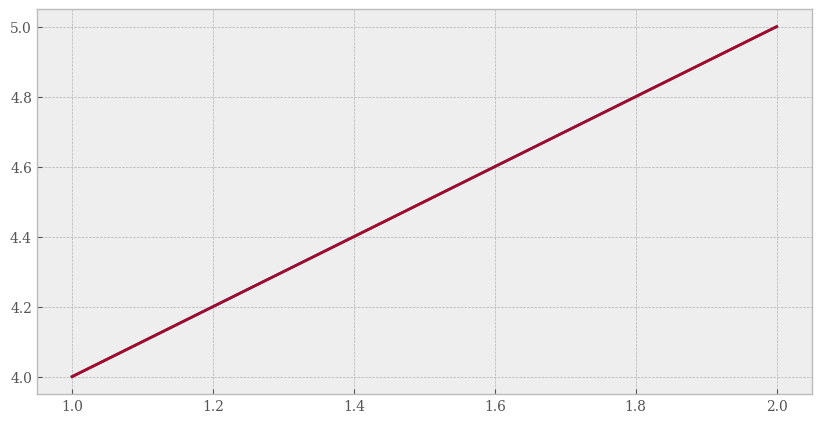
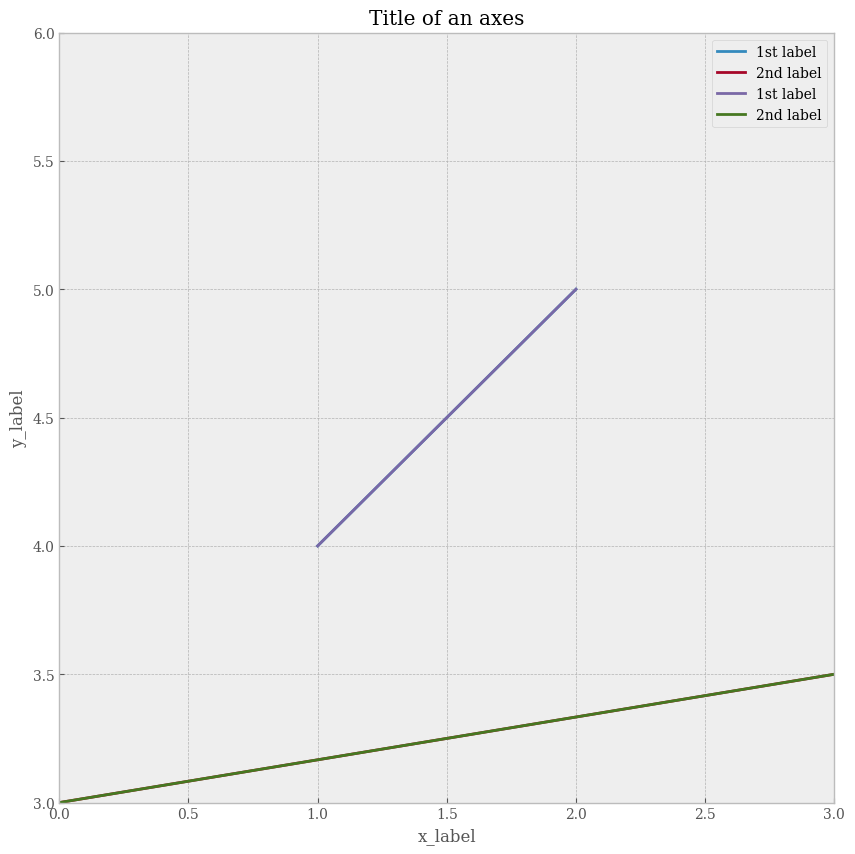
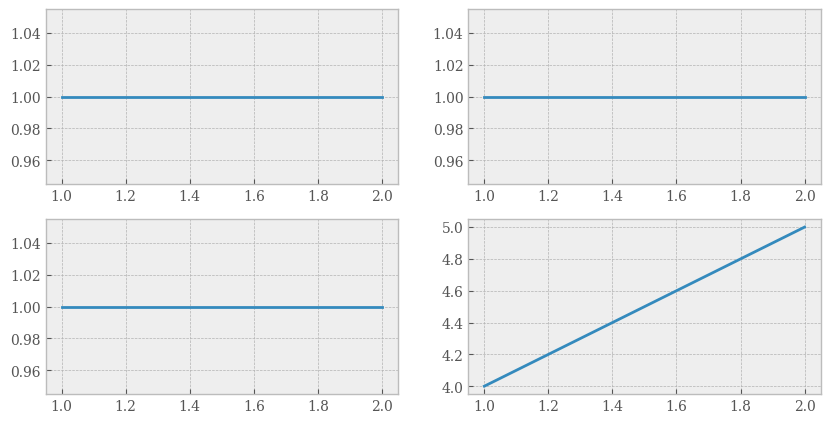
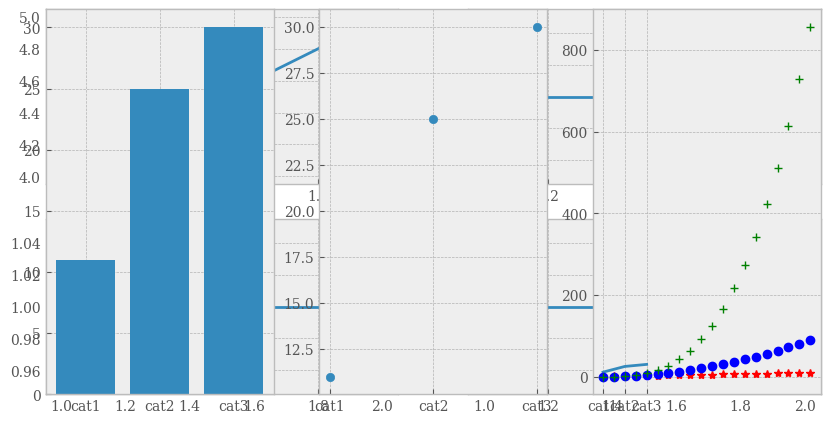
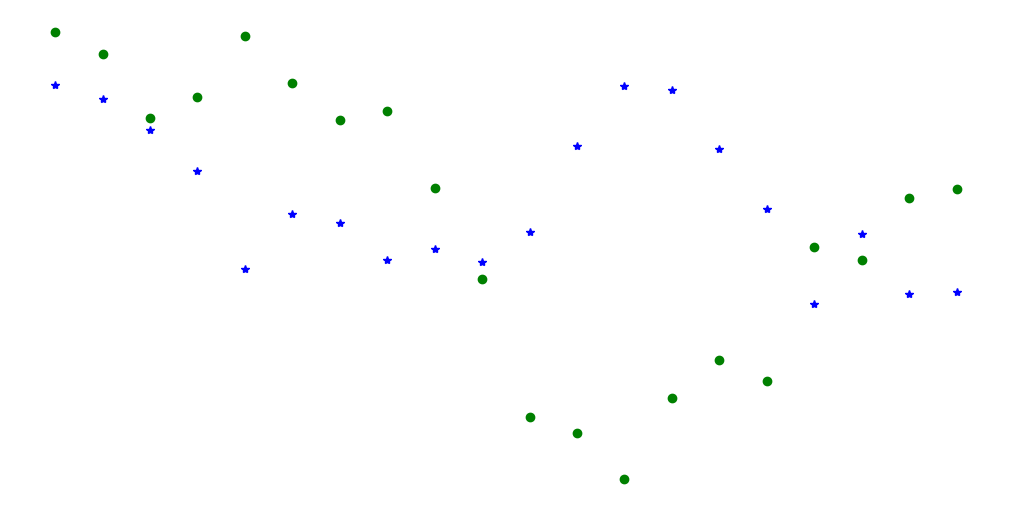
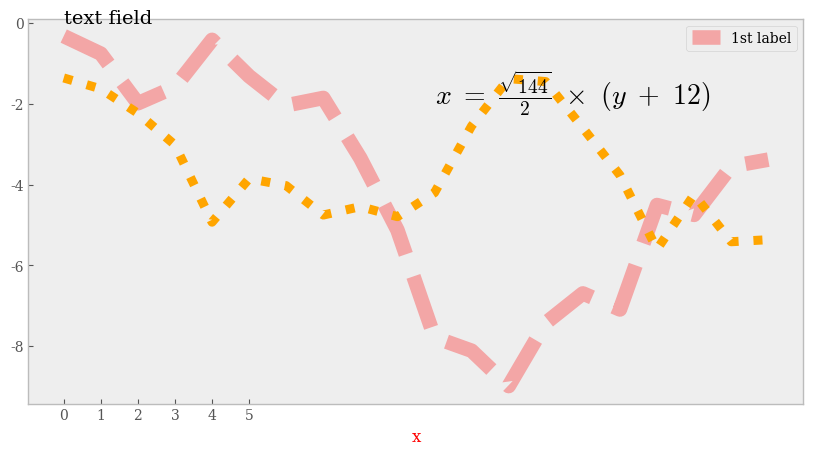
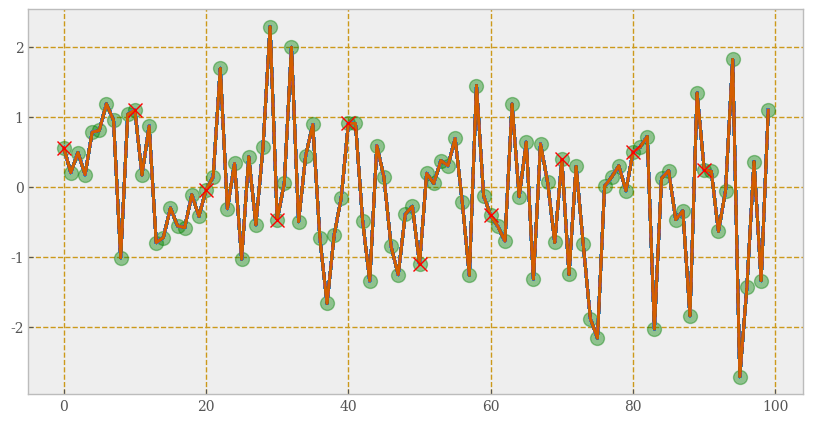

These charts were generated, in order, by the following Python code: (Note: this script raises an exception after producing the figures.)
# %% MatPlotLib overview
import numpy as np
import matplotlib as mpl
import matplotlib.pyplot as plt

#%% General
mpl.__version__
mpl.rcParams
plt.rcParams
plt.rcParams['figure.figsize'] = [10, 5]
plt.rcParams['figure.dpi'] = 100
plt.style.available  # note the fast style
plt.style.use('ggplot')
plt.style.use('bmh')
mpl.rcParams['font.family'] = 'serif'




# %% Matplotlib official - Quick Start Guide
# %% https://matplotlib.org/stable/users/explain/quick_start.html

# notes from the matplotlib website
'''
All of plotting functions expect numpy.array or numpy.ma.masked_array as input. It is best to convert Pandas and others  to numpy.array objects prior to plotting.

    for example instead of:     pd.DataFrame(np.random.rand(4, 5), columns = list('abcde'))
    use:                        pd.DataFrame(np.random.rand(4, 5), columns = list('abcde')).values
'''


'''
two ways to use Matplotlib:
1] Explicitly create figures and axes - "object-oriented (OO) style"
2] use pyplot functions for plotting    
'''
#1] OOP:
fig, ax = plt.subplots()  # creates a figure that contains a single axes (axes can be loosely understood as a graph..., figure is more like canvas on which you can put multiplce graphs)
ax.plot([1, 2], [4, 5])
plt.show() #its best practice to include this, but depending on the IDE, it mig be left out...

#2] Versus:
plt.plot([1, 2], [4, 5])

'''
for each Axes graphing method, there is a corresponding function in the matplotlib.pyplot module 
that performs that plot on the "current" axes, creating that axes (and its parent figure) if they don't exist yet.:
'''


#typical graph: OOP
fig, ax = plt.subplots(figsize = (10, 10))
ax.plot([1, 2], [4, 5], label = '1st label')
ax.plot([0, 3], [3, 3.5], label = '2nd label')
ax.axes.set_xlim(0, 3)  # sets min and max of x axis, the keyword axes does not have to be included
ax.axes.set_ylim(3, 6)  # there is equivalent plt syntax: plt.xlim
ax.set_title('Title of an axes')  # title
ax.set_xlabel('x_label')
ax.set_ylabel('y_label')
ax.legend()

#the same in pyplot style
plt.plot([1, 2], [4, 5], label = '1st label')
plt.plot([0, 3], [3, 3.5], label = '2nd label')
plt.xlabel('x_label')
plt.ylabel('y_label')
plt.ylim(3, 6)
plt.xlim(0, 3)
plt.title('Title of an axes')
plt.legend()

'''
pyplot API is generally less-flexible than the object-oriented API. 
Most of the function calls can also be called as methods from an Axes object
'''

# multiple axes
fig, ((ax1, ax2), (ax3, ax4)) = plt.subplots(2, 2) # specifiec how many axes to create...
ax4.plot([1, 2], [4, 5])
ax3.plot([1, 2], [1, 1])
ax1.plot([1, 2], [1, 1])
ax2.plot([1, 2], [1, 1])

# or
fig, axes = plt.subplots(2, 2) # specifiec how many axes to create...
axes[0, 0].plot([1, 2], [4, 5])
axes[0, 1].plot([1, 2], [1, 1])
axes[1, 0].plot([1, 2], [1, 1])
axes[1, 1].plot([1, 2], [1, 1])

#or
cat = ['cat1', 'cat2', 'cat3']
val = [11, 25, 30]
plt.subplot(1, 3, 1)  # nrows, ncols, index. Can be also written as 131 - plt.subplot(131)
plt.bar(cat, val)
plt.subplot(1, 3, 2)
plt.scatter(cat, val)
plt.subplot(1, 3, 3)
plt.plot(cat, val)





# more ways to style the graphs
plt.savefig('pokus.png')  # saves the figure

i = np.arange(0, 10, 0.5)
plt.plot(i, i, 'r*', i, i ** 2, 'bo', i, i ** 3, 'g+')  # probably not the best way...but good to know its doable...

y = np.random.standard_normal((20, 2))
x = range(len(y[:,0]))
fig,ax = plt.subplots(layout = 'constrained')
ax.plot(x, y[:,0].cumsum(), 'go', lw=10.5)  # shortcuts for setting up style and color
ax.plot(x,   y[:,1].cumsum(), 'b*', lw=6.5)
ax.axis('off')


fig, ax = plt.subplots()
ax.plot(x, y[:,0].cumsum(), color = 'red', linestyle = '--', linewidth=10.5, alpha = 0.3, label = '1st label')
a, = ax.plot(x,   y[:,1].cumsum(), color = 'orange', linestyle = '--',  linewidth=6.5) # ax.plot() returns a list of line2D objects...so with the comma, it unpacks a single element
a.set_linestyle(':') # styling can be also set after later....
ax.set_xlabel('x', color = 'red')
ax.text(0, 0, 'text field' , fontsize = 14)
ax.set_xticks([0,1,2,3,4,5])
ax.grid(False)
ax.legend(loc= 0)  # show legend  "0 is best location"
ax.text(10, -2, r'$ x\ =\ \frac{\sqrt{144}}{2}\ \times\ (y\ +\ 12) $', fontsize=20)
#TeX equation expressions in any text expression, just surround that expresion with $
# r preceding the title string is important -- it signifies that the string is a raw string and not to treat backslashes as python escapes.

#another example
y = np.random.randn(100)
x = np.arange(0, 100, 1)

# playing with various parameters, only one at a time
fig, ax = plt.subplots()
ax.plot(x, y, linewidth=1, color='green', marker='o', markersize=10, linestyle='dashed', alpha=0.4)
ax.plot(x, y, antialiased=False)
ax.plot(x, y, c='m')  # color = c
ax.plot(x, y, dash_capstyle='butt', linestyle='dashed')
ax.plot(x, y, dashes=(5, 2, 1, 2), linestyle='dashed')  # describes a sequence of 5 point and 1 point dashes separated by 2 point spaces.
ax.plot(x, y, linestyle='--')
ax.plot(x, y, marker='x', markeredgecolor='red', markersize=10, markevery=10)
ax.grid('True', color=(0.8, 0.6, 0.1), linewidth=1)  # RGB format


#others:
plt.plot( y[:, 0],  'r-', lw=1.5, label='1rd label')  # here I dont have the x defined explicitly, it implictly assumes 1 spacing...


#%%TYPEs OF Graphs --------------------------------------------------------

#SCATTER PLOT
data = {'a': np.arange(50), 'c': np.random.randint(0, 50, 50), 'd': np.random.randn(50)}
data['b'] = data['a'] + 10 * np.random.randn(50)
data['s'] = np.abs(data['d']) * 100

fig, ax = plt.subplots()
a = ax.scatter('a', 'b', c='c', s='s', data=data, edgecolor = 'k')  # c defines the color, s defines the size
plt.colorbar(a)  # shows colorbar


# HISTOGRAM
mu, sigma = 0, 1
x = mu + sigma * np.random.randn(10000)
hist, bin_edges = np.histogram(x, bins=100)

fig, ax = plt.subplots()
ax.hist(x,  bin_edges)


# PIE CHART
x, y, z = 70, 30, 50

fig, ax = plt.subplots()
ax.pie((x, y, z), autopct='%1.1f%%')



## --- BOX PLOTS
x = np.random.randn(1000)
y = np.random.randn(100)
z = np.random.randn(10)

fig, ax = plt.subplots()
ax.boxplot((x, y, z), vert=True, showmeans=True, labels=('x', 'y', 'z'), patch_artist=True)




## Images
# barcode
x = np.random.rand(500) > 0.7

fig = plt.figure()
ax = fig.add_axes([0.1, 0.1, 0.1, 0.8])
ax.set_axis_off()
ax.imshow(x.reshape((-1, 1)), aspect='auto', cmap='binary', interpolation='nearest')

'''... to be continued with contouring and pseudocolor....'''



data = {
    'Barton LLC': 109438.50,
    'Frami, Hills and Schmidt': 103569.59
}

group_data = list(data.values())
names = list(data.keys())
mean = np.mean(group_data)


fig, ax = plt.subplots(figsize=(10, 5))  # width high as opposed to conventions in linear algebra
ax.barh(names, group_data)
labels = ax.get_xticklabels()
plt.setp(labels, rotation=45, horizontalalignment='right')  # this is the way to set up more properties to one or a list of objects
ax.set(title='Company revenue', xlim=[-10000, 140000], xlabel='Total Revenue',       ylabel='company')  # sets multiple properties at once
ax.axvline(mean, c='r', ls='--')
for group in [0, 1]:
    ax.text(120000, group, "New Company", fontsize=10, verticalalignment="center")
ax.title.set(y=1.1)






# BAR CHART

x = np.arange(21)
y = np.random.randint(21, size=21)
err = abs(np.random.randn(21))

fig, ax = plt.subplots()
ax.bar(x, y, yerr=err)  # with error bars
ax.set_xlabel('x')
ax.set_ylabel('y')

## Heat Map
matrix = np.cov(x, y).round(decimals=2)

fig, ax = plt.subplots()
ax.imshow(matrix)
ax.grid(False)
ax.xaxis.set(ticks=(0, 1), ticklabels=('x', 'y'))
ax.yaxis.set(ticks=(0, 1), ticklabels=('x', 'y'))
ax.set_ylim(1.5, -0.5)
for i in range(2):
    for j in range(2):
        ax.text(j, i, matrix[i, j], ha='center', va='center', color='w')  # Heat map with imshow()




# %% Plotting with pandas
import matplotlib.pyplot as plt


numbers = pd.Series(data=[1, 22, 44, 65, 89, 75, 65, 78], name='Counts')
numbers2 = pd.Series(data=[1, 23, 44, None, 9, 76, 65, 100], name='Counts2')

numbers.plot()
numbers2.plot()

# bar chart
fig = plt.figure()
numbers.plot(kind='bar')
numbers2.plot(kind='bar', color='g', alpha=0.5)

# histogram
numbers.hist()



numbers.plot(kind='kde')
numbers.plot(kind='density')

numbers.plot.area()  # two ways to specifiy the type of a graph, see below
numbers.plot(kind='area')
numbers.plot.barh()
numbers.plot.box()
numbers.plot(kind='pie')
